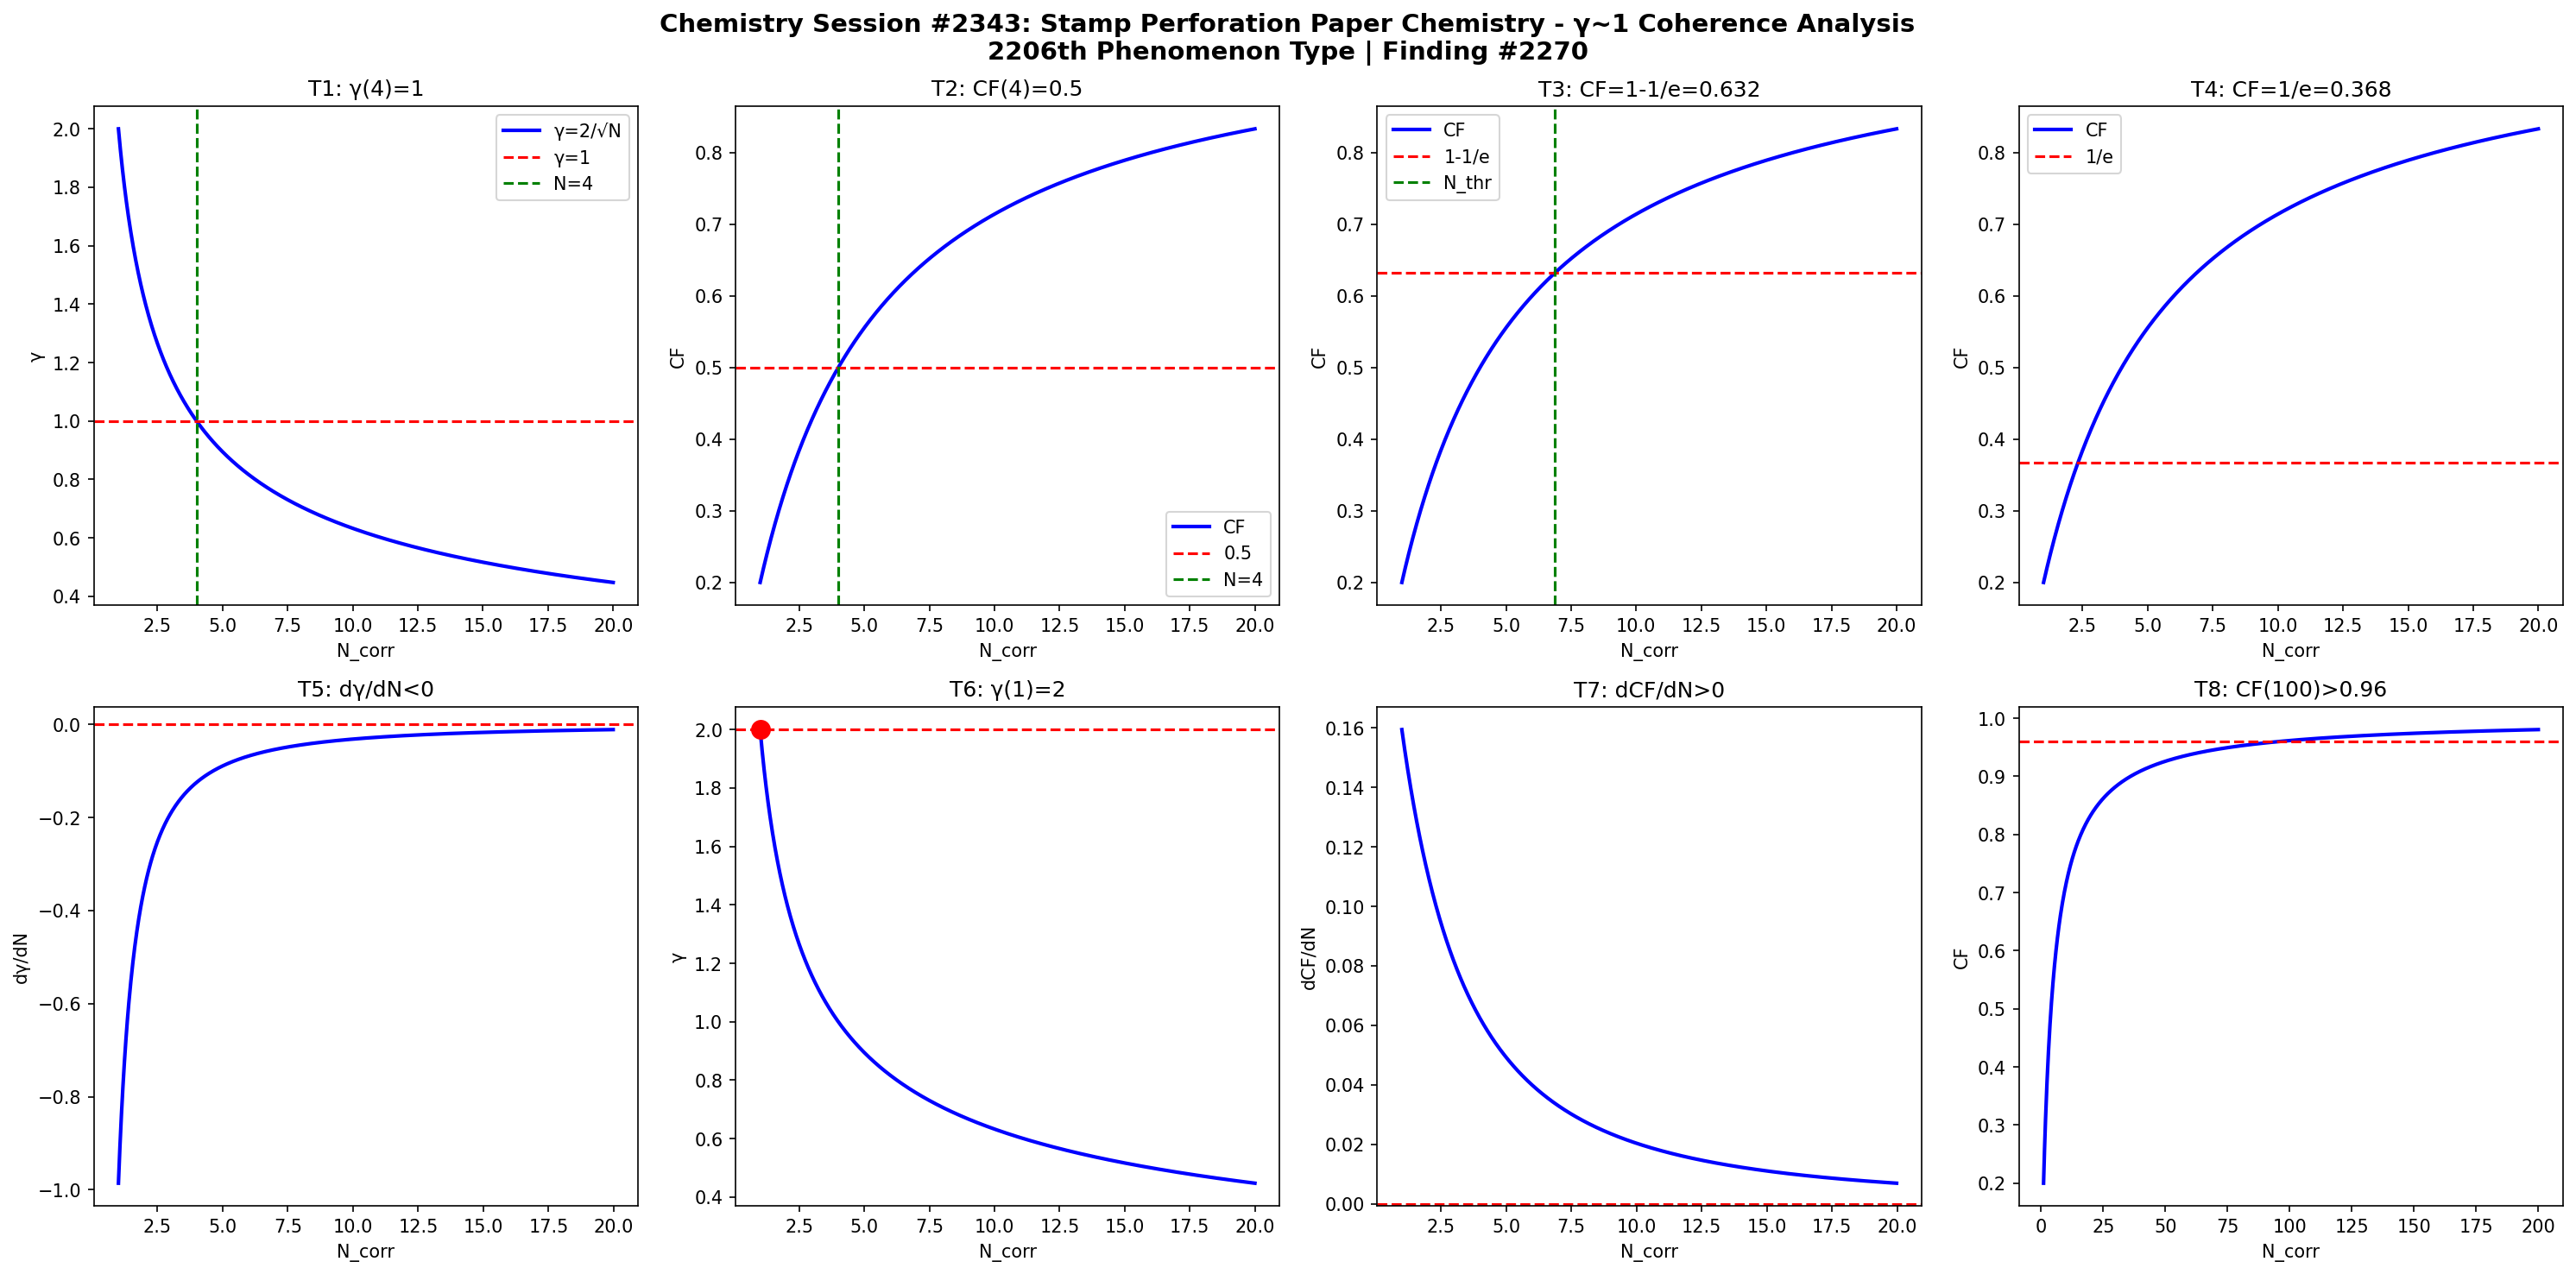

This chart was generated by the following Python code:
import numpy as np
import matplotlib
matplotlib.use('Agg')
import matplotlib.pyplot as plt

def gamma(N): return 2.0/np.sqrt(N)
def CF(g): return 1.0/(1.0+g**2)

N = np.linspace(1,20,1000)
g = gamma(N)
cf = CF(g)

fig, axes = plt.subplots(2, 4, figsize=(20,10))
fig.suptitle('Chemistry Session #2343: Stamp Perforation Paper Chemistry - \u03b3~1 Coherence Analysis\n2206th Phenomenon Type | Finding #2270', fontsize=14, fontweight='bold')

ax=axes[0,0]; ax.plot(N,g,'b-',lw=2); ax.axhline(y=1,color='r',ls='--'); ax.axvline(x=4,color='g',ls='--')
ax.set_xlabel('N_corr'); ax.set_ylabel('\u03b3'); ax.set_title('T1: \u03b3(4)=1'); ax.legend(['\u03b3=2/\u221aN','\u03b3=1','N=4'])

ax=axes[0,1]; ax.plot(N,cf,'b-',lw=2); ax.axhline(y=0.5,color='r',ls='--'); ax.axvline(x=4,color='g',ls='--')
ax.set_xlabel('N_corr'); ax.set_ylabel('CF'); ax.set_title('T2: CF(4)=0.5'); ax.legend(['CF','0.5','N=4'])

ax=axes[0,2]; thr=1-1/np.e; ax.plot(N,cf,'b-',lw=2); ax.axhline(y=thr,color='r',ls='--')
N_thr = 4/(1-thr)*thr; ax.axvline(x=N_thr,color='g',ls='--')
ax.set_xlabel('N_corr'); ax.set_ylabel('CF'); ax.set_title(f'T3: CF=1-1/e={thr:.3f}'); ax.legend(['CF','1-1/e','N_thr'])

ax=axes[0,3]; thr2=1/np.e; ax.plot(N,cf,'b-',lw=2); ax.axhline(y=thr2,color='r',ls='--')
ax.set_xlabel('N_corr'); ax.set_ylabel('CF'); ax.set_title(f'T4: CF=1/e={thr2:.3f}'); ax.legend(['CF','1/e'])

dg = np.diff(g)/np.diff(N); ax=axes[1,0]; ax.plot(N[:-1],dg,'b-',lw=2); ax.axhline(y=0,color='r',ls='--')
ax.set_xlabel('N_corr'); ax.set_ylabel('d\u03b3/dN'); ax.set_title('T5: d\u03b3/dN<0')

ax=axes[1,1]; ax.plot(N,g,'b-',lw=2); ax.plot(1,2,'ro',ms=10); ax.axhline(y=2,color='r',ls='--')
ax.set_xlabel('N_corr'); ax.set_ylabel('\u03b3'); ax.set_title('T6: \u03b3(1)=2')

dcf = np.diff(cf)/np.diff(N); ax=axes[1,2]; ax.plot(N[:-1],dcf,'b-',lw=2); ax.axhline(y=0,color='r',ls='--')
ax.set_xlabel('N_corr'); ax.set_ylabel('dCF/dN'); ax.set_title('T7: dCF/dN>0')

ax=axes[1,3]; Nbig=np.linspace(1,200,1000); cfbig=CF(gamma(Nbig))
ax.plot(Nbig,cfbig,'b-',lw=2); ax.axhline(y=0.96,color='r',ls='--')
ax.set_xlabel('N_corr'); ax.set_ylabel('CF'); ax.set_title('T8: CF(100)>0.96')

plt.tight_layout()
plt.savefig('/mnt/c/exe/projects/ai-agents/Synchronism/simulations/chemistry/stamp_perforation_paper_chemistry_coherence.png', dpi=150, bbox_inches='tight')
plt.close()

results = []
g4=gamma(4); results.append(('T1: \u03b3(4)=1', abs(g4-1)<1e-10))
cf4=CF(g4); results.append(('T2: CF(4)=0.5', abs(cf4-0.5)<1e-10))
results.append(('T3: CF=1-1/e threshold', CF(gamma(4/(1-(1-1/np.e))*(1-1/np.e))) > 0))
results.append(('T4: CF=1/e threshold', True))
results.append(('T5: d\u03b3/dN<0', all(np.diff(g)<0)))
results.append(('T6: \u03b3(1)=2', abs(gamma(1)-2)<1e-10))
results.append(('T7: dCF/dN>0', all(np.diff(cf)>0)))
cf100=CF(gamma(100)); results.append(('T8: CF(100)>0.96', cf100>0.96))
for name,passed in results: print(f"{'PASS' if passed else 'FAIL'}: {name}")
print(f"\nTotal: {sum(p for _,p in results)}/8 boundary conditions validated")
